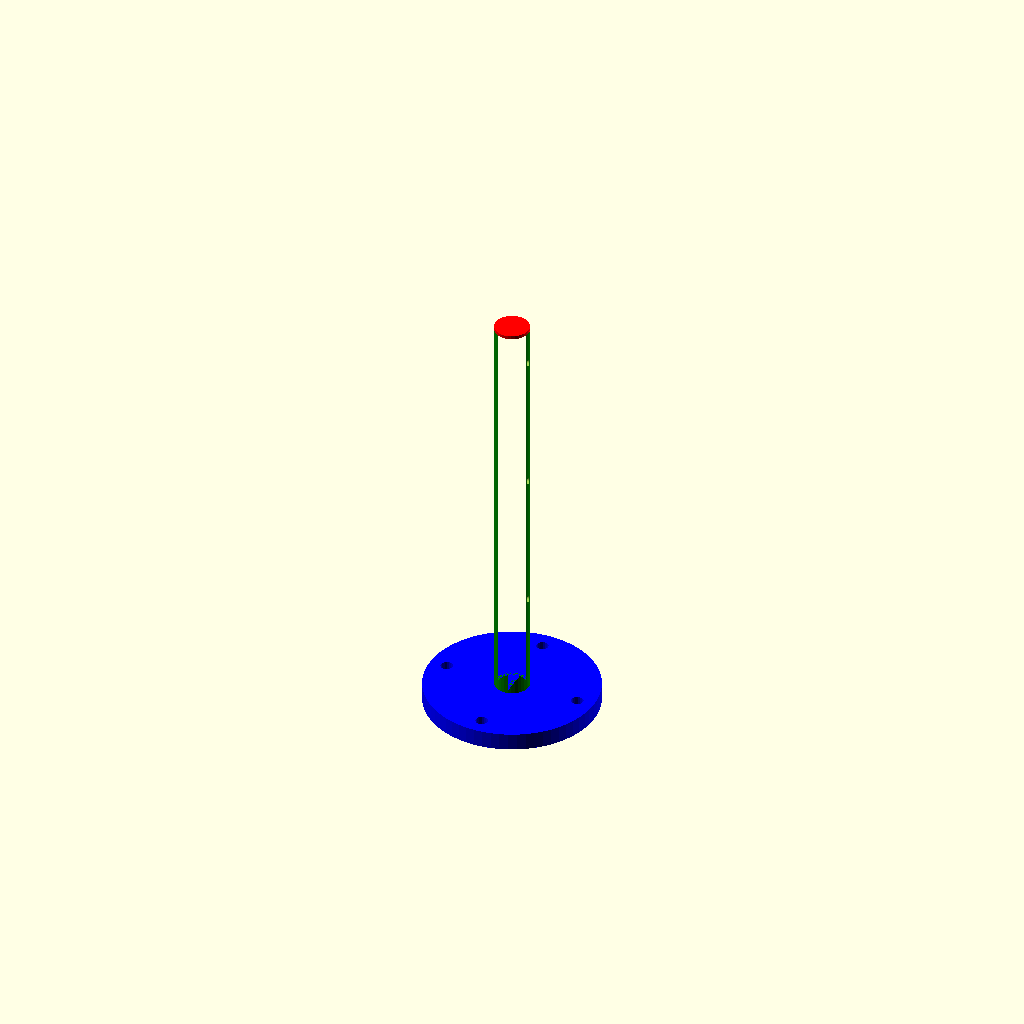
Cell 1: the model at its default parameters.
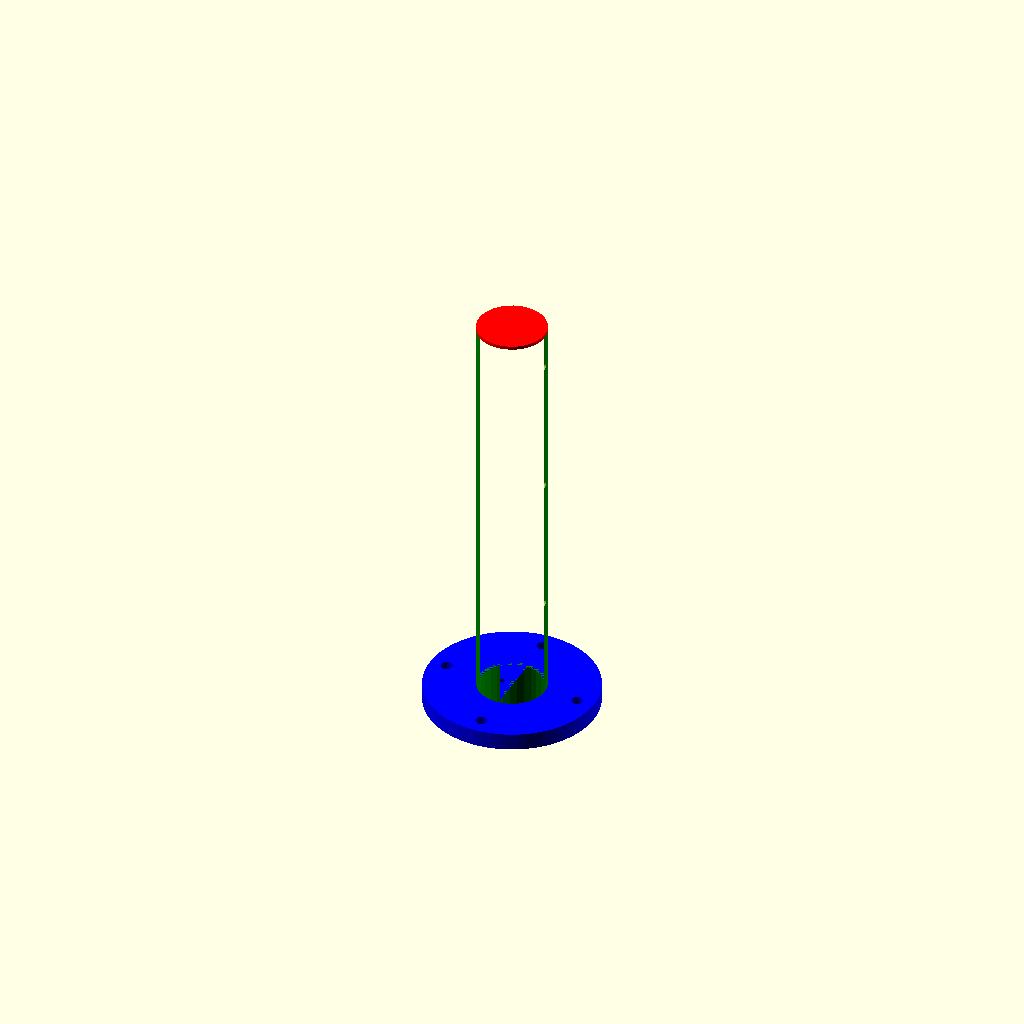
Cell 2 — probe_outer_diameter set to 20, the other parameters unchanged.
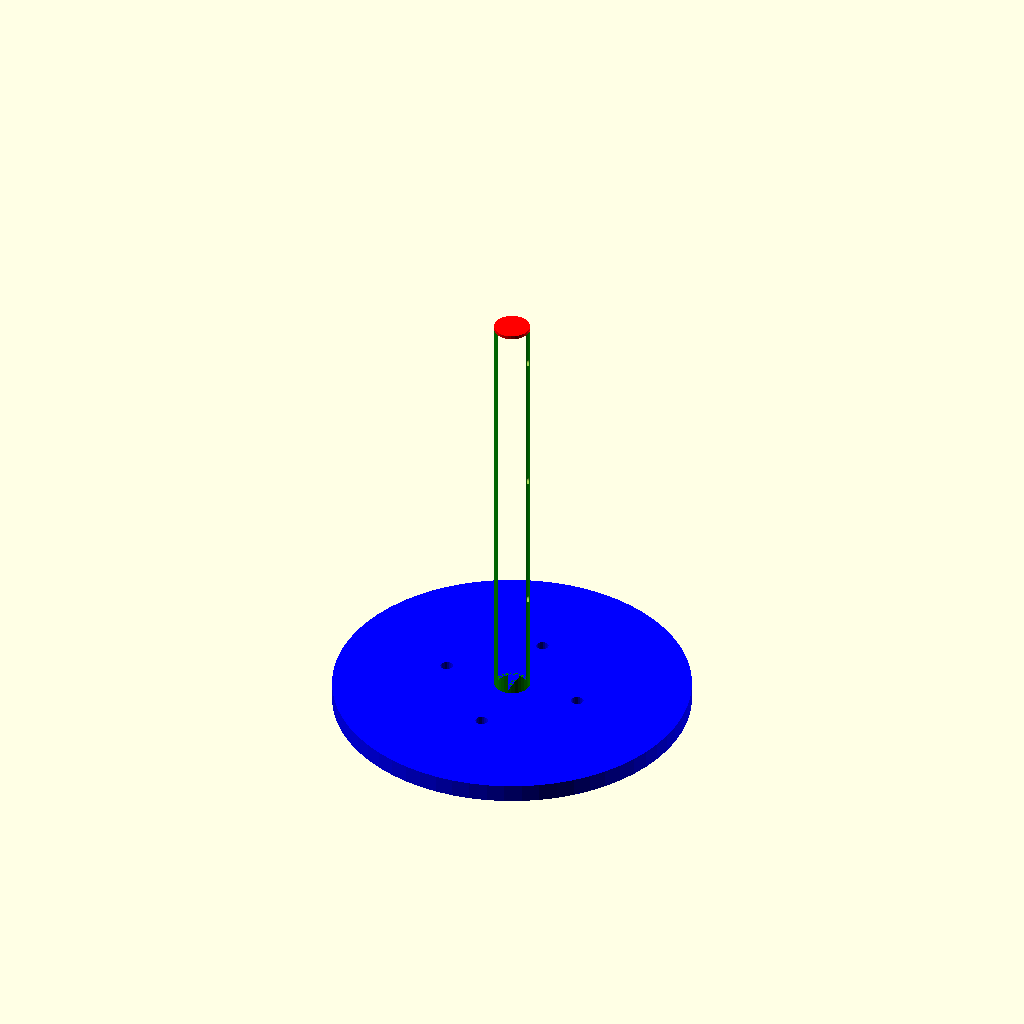
Cell 3 — flange_outer_diameter set to 100, the other parameters unchanged.
One fixed orthographic camera (rotation 55°, 0°, 25°; colour scheme Cornfield) for every cell.
OpenSCAD source file cad/pitot-static-probe.scad:
probe_outer_diameter = 10;
probe_wall_thickness = 1;
probe_length = 120;

probe_hole_diameter = 2;
probe_hole_positions = [30, 70, 110];

flange_outer_diameter = 50;
flange_thickness = 5;

flange_mounting_hole_diameter = 3.5;
flange_mounting_hole_offset = 20;
flange_mounting_hole_count = 4;

color("blue") {
  linear_extrude(flange_thickness) {
    difference() {
      // Body
      circle(d = flange_outer_diameter, $fn = 64);

      // Place mounting holes
      for (i = [0:360 / flange_mounting_hole_count:360]) {
        rotate([0, 0, i]) {
          translate([flange_mounting_hole_offset, 0]) {
            circle(d = flange_mounting_hole_diameter, $fn = 16);
          }
        }
      }

      // Total/static vent holes
      for (x = [-3, 3]) {
        translate([x, 0]) {
          circle(d = 2, $fn = 16);
        }
      }
    }
  }
}

translate([0, 0, flange_thickness]) {
  difference() {
    union() {
      color("green") {
        linear_extrude(probe_length) {
          difference() {
            circle(d = probe_outer_diameter, $fn = 32);
            circle(d = probe_outer_diameter - (2 * probe_wall_thickness), $fn = 32);
          }

          square([probe_wall_thickness, probe_outer_diameter - 1], center = true);
        }
      }

      color("red") {
        translate([0, 0, probe_length]) {
          cylinder(h = probe_wall_thickness, d = probe_outer_diameter, $fn = 32);
        }
      }
    }

    for(z = probe_hole_positions) {
      for(a = [-probe_outer_diameter / 2, probe_outer_diameter / 2]) {
        translate([a, 0, z]) {
          rotate([0, 90, 0]) {
            cylinder(h = probe_wall_thickness + 2, d = probe_hole_diameter, center = true, $fn = 16);
          }
        }
      }
    }
  }
}
Parameter table extracted from the source (name, type, default, range or options):
probe_outer_diameter: number, default 10
probe_wall_thickness: number, default 1
probe_length: number, default 120
probe_hole_diameter: number, default 2
probe_hole_positions: vector, default [30, 70, 110]
flange_outer_diameter: number, default 50
flange_thickness: number, default 5
flange_mounting_hole_diameter: number, default 3.5
flange_mounting_hole_offset: number, default 20
flange_mounting_hole_count: number, default 4
